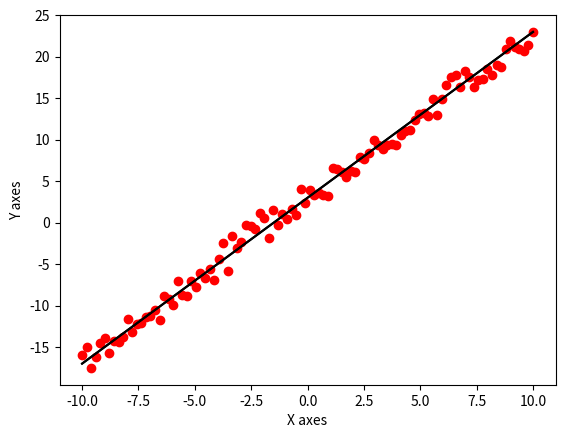

This chart was generated by the following Python code:
# Q1  Generate a set of points around a line y=ax + b

import numpy as np
import pandas as pd
import matplotlib.pyplot as plt

x=np.linspace(-10,10,100)
a=2
b=3
y=a*x+b
plt.plot(x,y,color='black')
p=np.random.normal(loc=0,scale=1,size=10*10) #mean=0 ,sd=1
q=a*x+b +p
plt.scatter(x,q,color='red')
plt.plot(x,y,color='black')
plt.xlabel('X axes')
plt.ylabel('Y axes')

